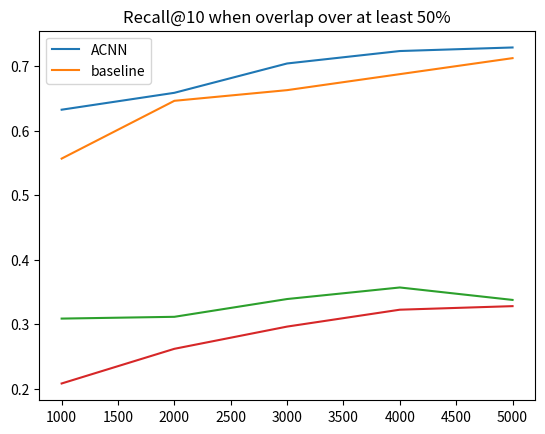

Here is the Python script that generated this plot:
import matplotlib.pyplot as plt
IoU_1_ACNN = [0.632231404958677,0.6584022038567493,0.7038567493112947,0.7231404958677686,0.7286501377410468]
IoU_5_ACNN = [0.3085399449035813,0.31129476584022037,0.33884297520661155,0.35674931129476584,0.33746556473829203]
IoU_1_baseline = [0.5564738292011019,0.6460055096418733,0.662534435261708,0.6873278236914601,0.7121212121212122]
IoU_5_baseline = [0.20798898071625344,0.26170798898071623,0.29614325068870523,0.32231404958677684,0.3278236914600551]

Train = [1000,2000,3000,4000,5000]

plt.plot(Train,IoU_1_ACNN)
plt.plot(Train,IoU_1_baseline)
plt.legend(['ACNN','baseline'])
plt.title('Recall@10 when overlap over at least 10%')
plt.show()

plt.plot(Train,IoU_5_ACNN)
plt.plot(Train,IoU_5_baseline)
plt.legend(['ACNN','baseline'])
plt.title('Recall@10 when overlap over at least 50%')
plt.show()